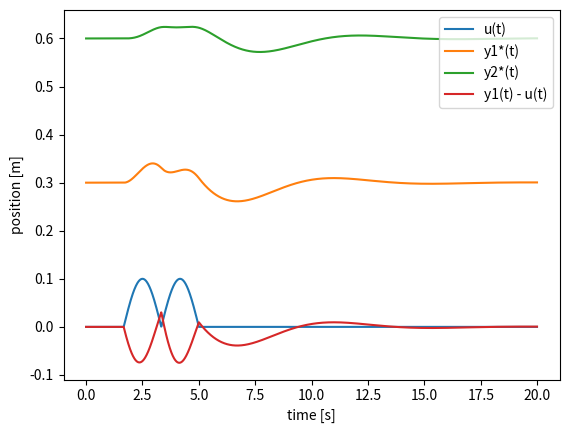

Here is the Python script that generated this plot:
import numpy as np
import matplotlib.pyplot as plt

###### Assignment 7

# Equilibrium positions
y1_star = 0.3
y2_star = 0.6

# Parameters
m1 = 1400
d1 = 1000
k1 = 1000
m2 = 100
d2 = 200
k2 = 100

# gap between bumps
s = 0


def u(z):
    # Bump sinusoid values
    z_on1  = 5.0
    z_off1 = 10.0
    h_bump = 0.10
    l_bump = z_off1 - z_on1

    z_on2  = z_off1 + s
    z_off2 = z_on2 + l_bump    # first bump

    if z_on1 <= z <= z_off1:
        arg = np.pi * (z - z_on1) / l_bump
        return h_bump * np.sin(arg)
    # second bump
    if z_on2 <= z <= z_off2:
        arg = np.pi * (z - z_on2) / l_bump
        return h_bump * np.sin(arg)
    return 0.0

v = 3.0

# Matrix A
A = np.array([
    [0, (-k1 - k2)/m1, 0, k2/m1],
    [1, (-d1 - d2)/m1, 0, d2/m1],
    [0, k2/m2, 0, -k2/m2],
    [0, d2/m2, 1, -d2/m2]
], dtype=float)

# matrix B
B = np.array([k1/m1, d1/m1, 0, 0])

# Euler settings
h = 0.01
tend = 20.0
x = np.zeros(4)

t_list = []
u_list = []
y1_list = []
y2_list = []
rel_list = []

t = 0.0
while t < tend:
    ut = u(v * t)
    t_list.append(t)
    u_list.append(ut)
    y1_list.append(y1_star + x[0])
    y2_list.append(y2_star + x[2])
    rel_list.append(x[0] - ut)

    # Euler step
    x_dot = A @ x + B * ut
    x = x + h * x_dot
    t = t + h

plt.figure()
plt.plot(t_list, u_list, label='u(t)')
plt.plot(t_list, y1_list, label='y1*(t)')
plt.plot(t_list, y2_list, label='y2*(t)')
plt.plot(t_list, rel_list, label='y1(t) - u(t)')
plt.xlabel('time [s]')
plt.ylabel('position [m]')
plt.legend()
plt.show()

max_rel = max([abs(val) for val in rel_list])
print('Maximum |y1(t) - u(t)| =', max_rel)
